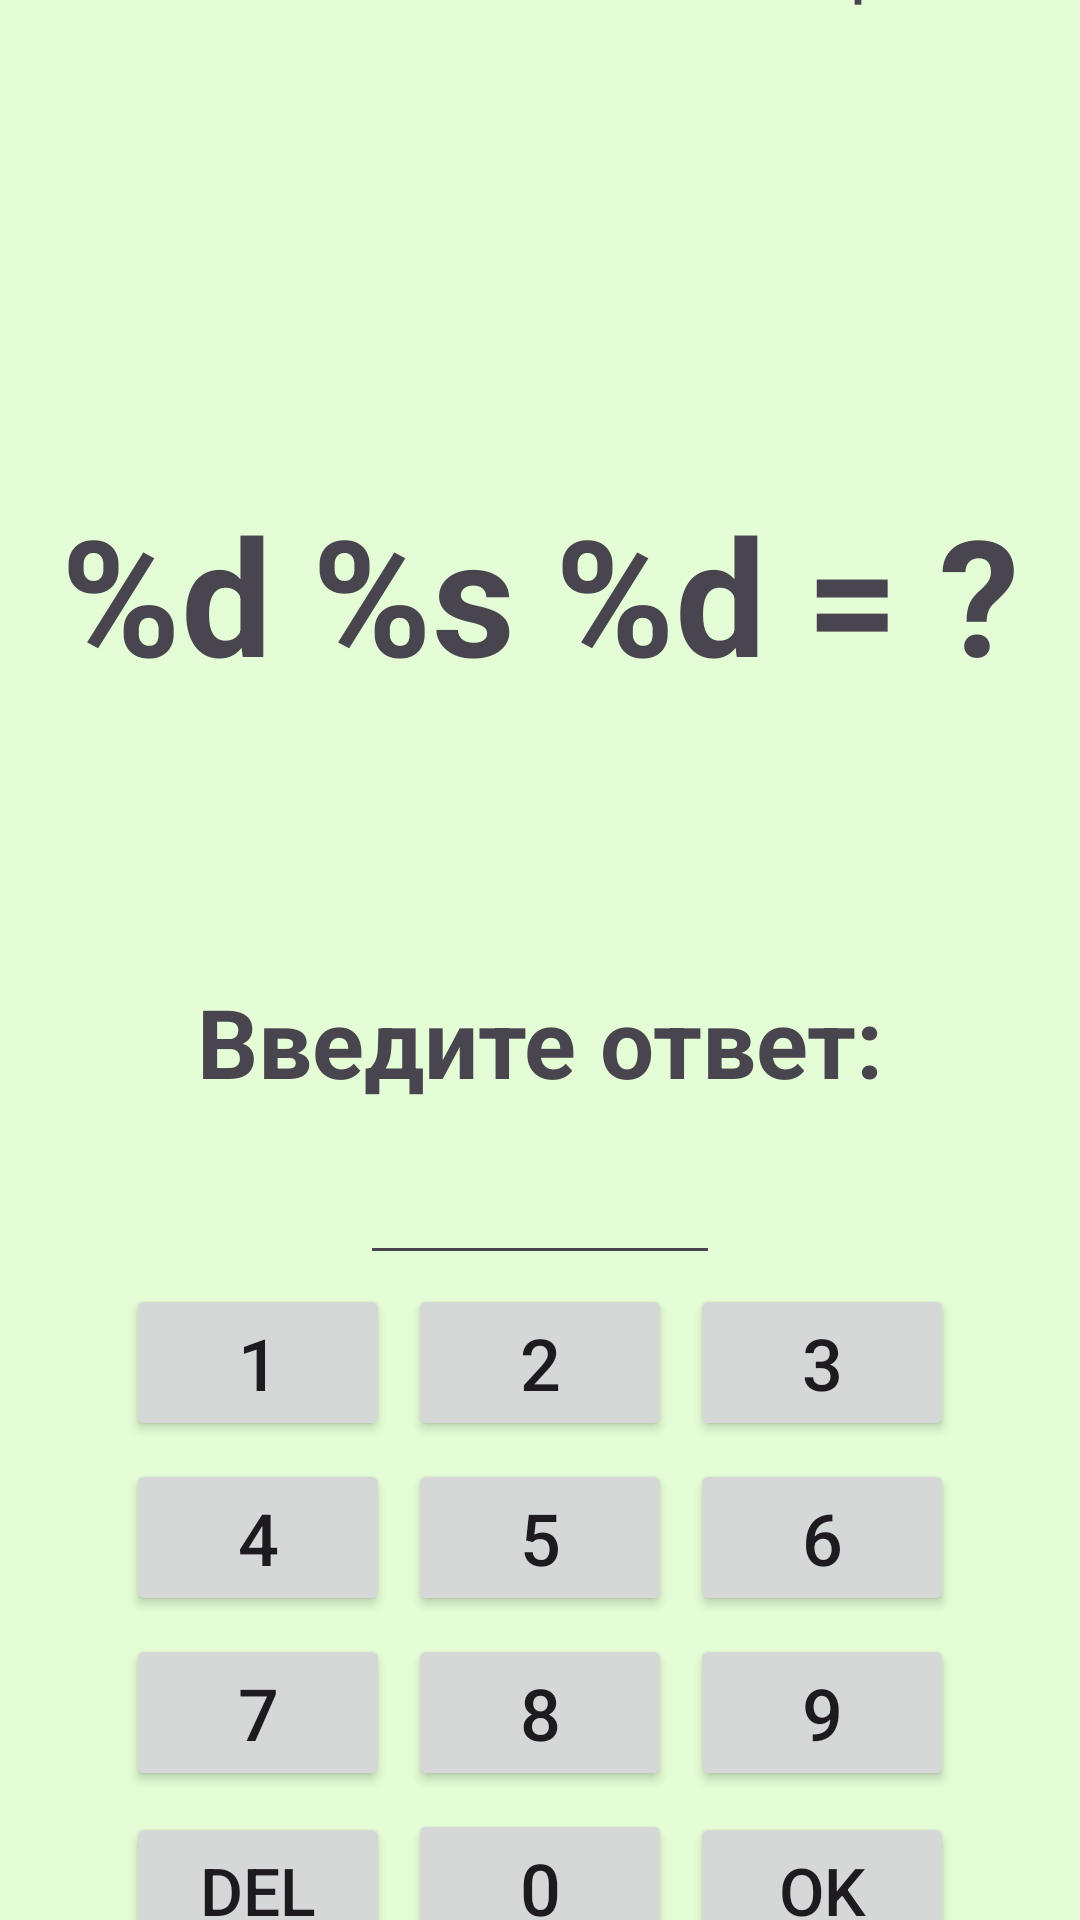

Android layout source for this screen:
<!-- AndroidManifest.xml: application theme Theme.CountTrainer -->
<!-- res/layout/activity_quiz_text.xml -->
<?xml version="1.0" encoding="utf-8"?>
<androidx.constraintlayout.widget.ConstraintLayout xmlns:android="http://schemas.android.com/apk/res/android"
    xmlns:app="http://schemas.android.com/apk/res-auto"
    xmlns:tools="http://schemas.android.com/tools"
    android:id="@+id/main"
    android:layout_width="match_parent"
    android:layout_height="match_parent"
    android:background="@color/background_green"
    tools:context=".QuizTextActivity">

    <ImageView
        android:id="@+id/imageViewLose"
        android:layout_width="300dp"
        android:layout_height="300dp"
        app:layout_constraintBottom_toBottomOf="@+id/textViewQuestion"
        app:layout_constraintEnd_toEndOf="parent"
        app:layout_constraintStart_toStartOf="parent"
        android:visibility="gone"
        app:layout_constraintTop_toTopOf="@+id/textViewQuestion"
        android:src="@drawable/lose_image" />

    <ImageView
        android:id="@+id/imageViewWin"
        android:layout_width="300dp"
        android:layout_height="300dp"
        app:layout_constraintBottom_toBottomOf="@+id/textViewQuestion"
        app:layout_constraintEnd_toEndOf="parent"
        app:layout_constraintStart_toStartOf="parent"
        android:visibility="gone"
        app:layout_constraintTop_toTopOf="@+id/textViewQuestion"
        android:src="@drawable/win_image" />

    <TextView
        android:id="@+id/textViewScore"
        android:layout_width="wrap_content"
        android:layout_height="wrap_content"
        android:layout_marginHorizontal="8dp"
        android:text="@string/score"
        android:textSize="16sp"
        android:textStyle="bold"
        app:layout_constraintBottom_toTopOf="@+id/textViewIncorrectAnswer"
        app:layout_constraintEnd_toStartOf="@+id/textViewRemainTime"
        app:layout_constraintHorizontal_bias="0.5"
        app:layout_constraintHorizontal_chainStyle="spread_inside"
        app:layout_constraintStart_toStartOf="parent"
        app:layout_constraintTop_toTopOf="parent"
        tools:text="Счёт: 10 / 100" />

    <TextView
        android:id="@+id/textViewRemainTime"
        android:layout_width="wrap_content"
        android:layout_height="wrap_content"
        android:layout_marginHorizontal="8dp"
        android:text="@string/remain_time"
        android:textSize="16sp"
        android:textStyle="bold"
        app:layout_constraintBottom_toBottomOf="@+id/textViewScore"
        app:layout_constraintEnd_toEndOf="parent"
        app:layout_constraintHorizontal_bias="0.5"
        app:layout_constraintStart_toEndOf="@+id/textViewScore"
        app:layout_constraintTop_toTopOf="@+id/textViewScore"
        tools:text="Оставшееся время: 15" />

    <TextView
        android:id="@+id/textViewCorrectAnswer"
        android:layout_width="match_parent"
        android:layout_height="wrap_content"
        android:layout_margin="8dp"
        android:background="@color/green"
        android:padding="8dp"
        android:text="@string/answer_correct"
        android:textAlignment="center"
        android:textColor="@color/white"
        android:textSize="32sp"
        android:textStyle="bold"
        android:visibility="invisible"
        app:layout_constraintBottom_toTopOf="@+id/textViewQuestion"
        app:layout_constraintEnd_toEndOf="parent"
        app:layout_constraintHorizontal_bias="0.5"
        app:layout_constraintStart_toStartOf="parent"
        app:layout_constraintTop_toBottomOf="@+id/textViewScore"
        tools:layout_editor_absoluteY="46dp"
        tools:visibility="invisible" />

    <TextView
        android:id="@+id/textViewIncorrectAnswer"
        android:layout_width="match_parent"
        android:layout_height="wrap_content"
        android:layout_margin="8dp"
        android:background="@drawable/round_shape_red"
        android:padding="8dp"
        android:text="@string/answer_incorrect"
        android:textAlignment="center"
        android:textColor="@color/white"
        android:textSize="32sp"
        android:textStyle="bold"
        android:visibility="invisible"
        app:layout_constraintBottom_toTopOf="@+id/textViewQuestion"
        app:layout_constraintEnd_toEndOf="parent"
        app:layout_constraintHorizontal_bias="0.5"
        app:layout_constraintStart_toStartOf="parent"
        app:layout_constraintTop_toBottomOf="@+id/textViewScore"
        tools:visibility="visible" />

    <TextView
        android:id="@+id/textViewQuestion"
        android:layout_width="match_parent"
        android:layout_height="240dp"
        android:gravity="center"
        android:text="@string/textQuestion"
        android:textSize="54sp"
        android:textStyle="bold"
        app:layout_constraintBottom_toTopOf="@+id/textViewQuestionLabel"
        app:layout_constraintEnd_toEndOf="parent"
        app:layout_constraintHorizontal_bias="0.5"
        app:layout_constraintStart_toStartOf="parent"
        app:layout_constraintTop_toBottomOf="@+id/textViewIncorrectAnswer"
        tools:text="10 + 5 = ?" />

    <TextView
        android:id="@+id/textViewQuestionLabel"
        android:layout_width="match_parent"
        android:layout_height="wrap_content"
        android:padding="8dp"
        android:text="@string/type_answer"
        android:textAlignment="center"
        android:textSize="32sp"
        android:textStyle="bold"
        app:layout_constraintBottom_toTopOf="@+id/editTextUserAnswer"
        app:layout_constraintEnd_toEndOf="parent"
        app:layout_constraintHorizontal_bias="0.5"
        app:layout_constraintStart_toStartOf="parent"
        app:layout_constraintTop_toBottomOf="@+id/textViewQuestion" />

    <EditText
        android:focusable="false"
        android:id="@+id/editTextUserAnswer"
        android:layout_width="120dp"
        app:flow_verticalAlign="center"
        android:layout_height="wrap_content"
        android:padding="8dp"
        android:textAlignment="center"
        android:textSize="24sp"
        android:textStyle="bold"
        app:layout_constraintBottom_toTopOf="@+id/gridLayoutNumberPad"
        app:layout_constraintEnd_toEndOf="parent"
        app:layout_constraintHorizontal_bias="0.5"
        app:layout_constraintStart_toStartOf="parent"
        app:layout_constraintTop_toBottomOf="@+id/textViewQuestionLabel" />

    <GridLayout
        android:id="@+id/gridLayoutNumberPad"
        android:layout_width="wrap_content"
        android:layout_height="wrap_content"
        android:columnCount="3"
        android:rowCount="4"
        app:layout_constraintBottom_toBottomOf="parent"
        app:layout_constraintEnd_toEndOf="parent"
        app:layout_constraintHorizontal_bias="0.5"
        app:layout_constraintStart_toStartOf="parent"
        app:layout_constraintTop_toBottomOf="@+id/editTextUserAnswer">

        <Button
            android:layout_margin="3dp"
            android:text="@string/_1"
            android:textSize="24sp" />

        <Button
            android:layout_margin="3dp"
            android:text="@string/_2"
            android:textSize="24sp" />

        <Button
            android:layout_margin="3dp"
            android:text="@string/_3"
            android:textSize="24sp" />

        <Button
            android:layout_margin="3dp"
            android:text="@string/_4"
            android:textSize="24sp" />

        <Button
            android:layout_margin="3dp"
            android:text="@string/_5"
            android:textSize="24sp" />

        <Button
            android:layout_margin="3dp"
            android:text="@string/_6"
            android:textSize="24sp" />

        <Button
            android:layout_margin="3dp"
            android:text="@string/_7"
            android:textSize="24sp" />

        <Button
            android:layout_margin="3dp"
            android:text="@string/_8"
            android:textSize="24sp" />

        <Button
            android:layout_margin="3dp"
            android:text="@string/_9"
            android:textSize="24sp" />

        <Button
            android:layout_width="88dp"
            android:layout_height="52dp"
            android:layout_margin="3dp"
            android:text="@string/del"
            android:textSize="22sp" />

        <Button
            android:layout_margin="3dp"
            android:text="@string/_0"
            android:textSize="24sp" />

        <Button
            android:layout_width="88dp"
            android:layout_height="52dp"
            android:layout_margin="3dp"
            android:text="@string/ok"
            android:textSize="22sp" />

    </GridLayout>

</androidx.constraintlayout.widget.ConstraintLayout>
<!-- resources referenced by this layout -->
<resources>
  <color name="background_green">#E4FDD6</color>
  <color name="green">#4CAF50</color>
  <color name="white">#FFFFFFFF</color>
  <!-- drawable lose_image: jpg bitmap (drawable, 210416 bytes) -->
  <!-- drawable win_image: webp bitmap (drawable, 36204 bytes) -->
  <string name="_0">0</string>
  <string name="_1">1</string>
  <string name="_2">2</string>
  <string name="_3">3</string>
  <string name="_4">4</string>
  <string name="_5">5</string>
  <string name="_6">6</string>
  <string name="_7">7</string>
  <string name="_8">8</string>
  <string name="_9">9</string>
  <string name="answer_correct">Верно!</string>
  <string name="answer_incorrect">Неверно. Ответ: %d</string>
  <string name="del">DEL</string>
  <string name="ok">OK</string>
  <string name="remain_time">Оставшееся время: %d</string>
  <string name="score">Счет: %d / %d</string>
  <string name="textQuestion">%d %s %d = ?</string>
  <string name="type_answer">Введите ответ:</string>
  <style name="Theme.CountTrainer" parent="Base.Theme.CountTrainer" />
  <style name="Base.Theme.CountTrainer" parent="Theme.Material3.DayNight.NoActionBar">
          
          <item name="colorPrimary">@color/red</item>
      </style>
  <color name="red">#F44336</color>
</resources>
